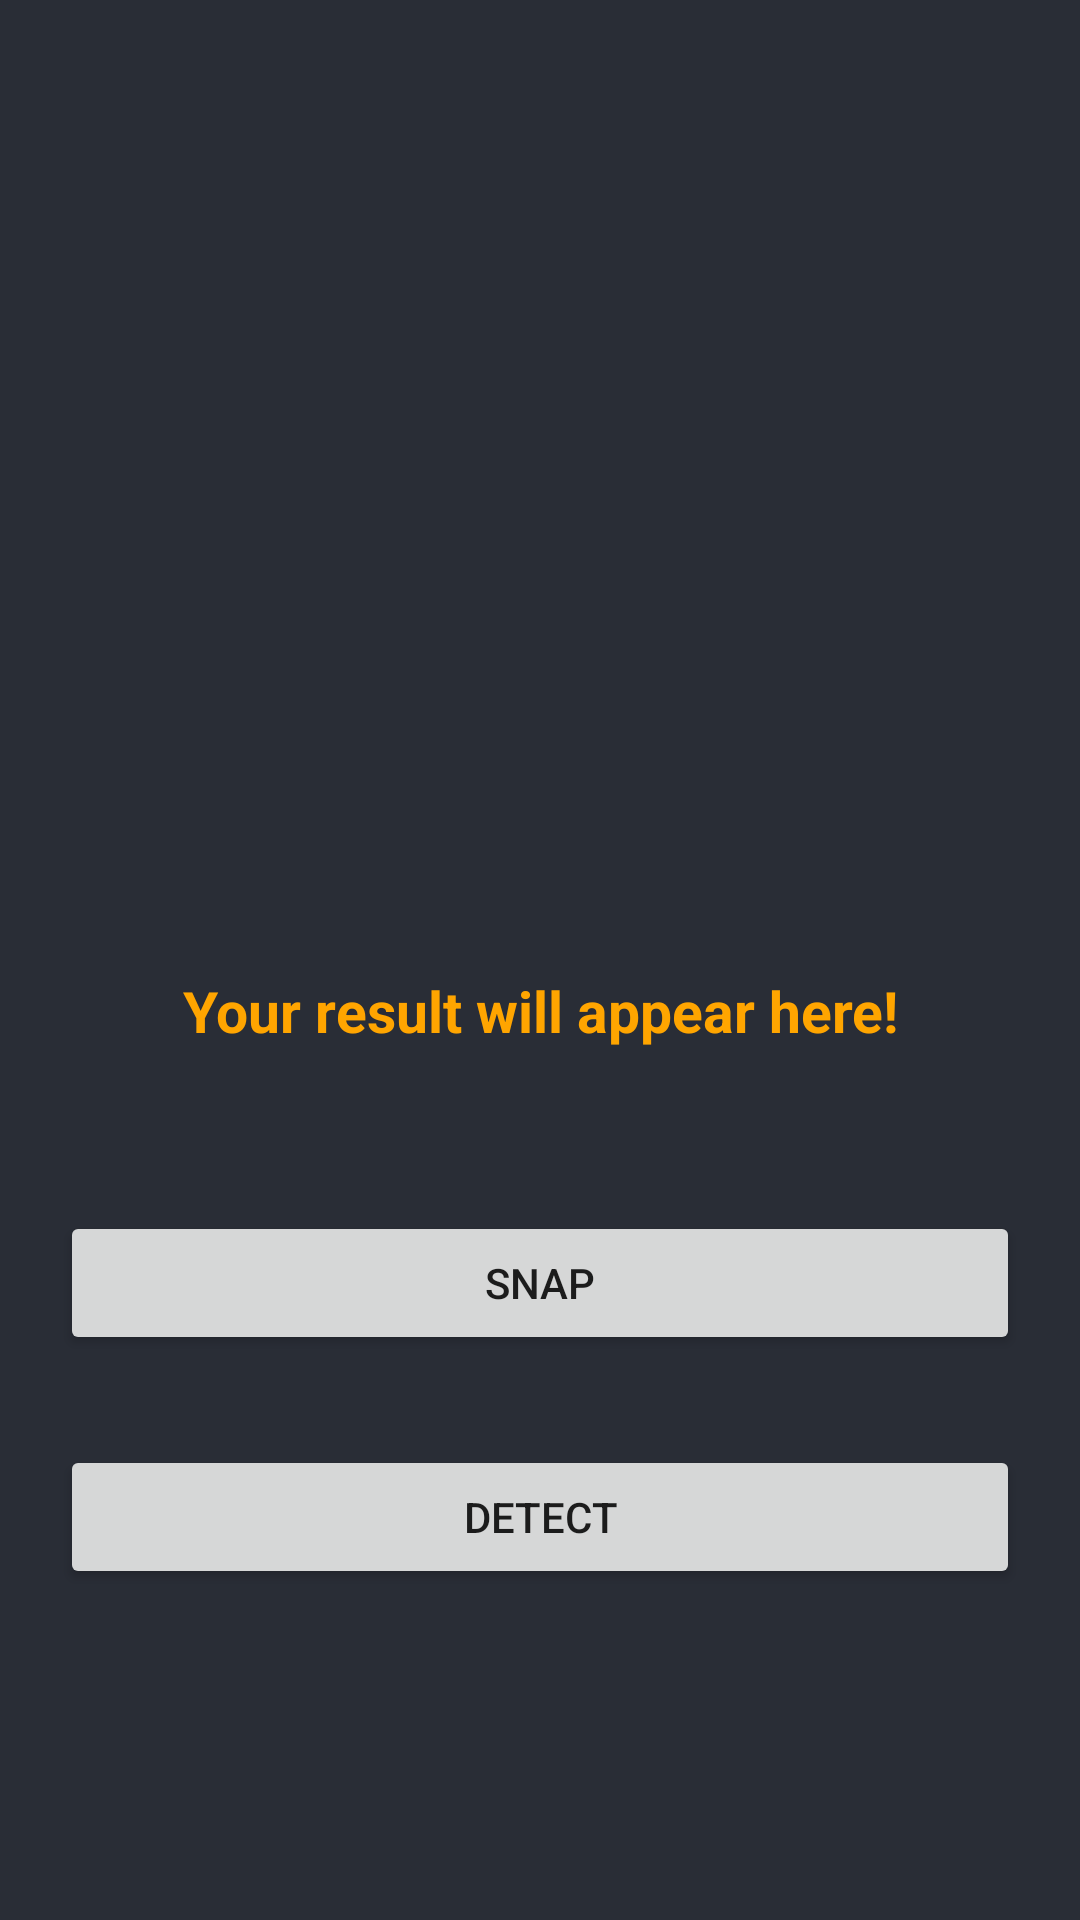

Android layout source for this screen:
<!-- AndroidManifest.xml: application theme Theme.Ocr_app -->
<!-- res/layout/activity_scanner.xml -->
<?xml version="1.0" encoding="utf-8"?>
<RelativeLayout xmlns:android="http://schemas.android.com/apk/res/android"
    xmlns:app="http://schemas.android.com/apk/res-auto"
    xmlns:tools="http://schemas.android.com/tools"
    android:layout_width="match_parent"
    android:layout_height="match_parent"
    android:background="@color/black_shade_1"
    tools:context=".ScannerActivity">

    <ImageView
        android:layout_width="250dp"
        android:layout_height="250dp"
        android:layout_centerHorizontal="true"
        android:layout_marginTop="50dp"
        android:src="@drawable/scanner"
        android:id="@+id/idIVCaptureImage"
        />
    
    <TextView
        android:layout_width="match_parent"
        android:layout_height="wrap_content"
        android:layout_marginStart="20dp"
        android:layout_marginEnd="20dp"
        android:layout_below="@id/idIVCaptureImage"
        android:id="@+id/idTVDetectedText"
        android:textColor="@color/yellow"
        android:layout_marginTop="20dp"
        android:layout_marginBottom="20dp"
        android:text="Your result will appear here!"
        android:textAlignment="center"
        android:gravity="center"
        android:textSize="19sp"
        android:textStyle="bold"
        android:padding="4dp"
        />
    <Button
        android:layout_width="match_parent"
        android:layout_height="wrap_content"
        android:layout_marginStart="20dp"
        android:layout_marginEnd="20dp"
        android:layout_below="@id/idTVDetectedText"
        android:layout_marginTop="30dp"
        android:text="Snap"
        android:id="@+id/idBtnSnap"/>
    <Button
        android:layout_width="match_parent"
        android:layout_height="wrap_content"
        android:layout_marginStart="20dp"
        android:layout_marginEnd="20dp"
        android:layout_below="@id/idBtnSnap"
        android:layout_marginTop="30dp"
        android:text="Detect"
        android:id="@+id/idBtnDetect"/>

</RelativeLayout>
<!-- resources referenced by this layout -->
<resources>
  <color name="black_shade_1">#292D36</color>
  <color name="yellow">#ffa500</color>
  <style name="Theme.Ocr_app" parent="Theme.MaterialComponents.DayNight.NoActionBar">
          
          <item name="colorPrimary">@color/purple_500</item>
          <item name="colorPrimaryVariant">@color/purple_700</item>
          <item name="colorOnPrimary">@color/white</item>
          
          <item name="colorSecondary">@color/teal_200</item>
          <item name="colorSecondaryVariant">@color/teal_700</item>
          <item name="colorOnSecondary">@color/black</item>
          
          <item name="android:statusBarColor">?attr/colorPrimaryVariant</item>
          
      </style>
  <color name="purple_500">#FF6200EE</color>
  <color name="purple_700">#292D36</color>
  <color name="white">#FFFFFFFF</color>
  <color name="teal_200">#FF03DAC5</color>
  <color name="teal_700">#FF018786</color>
  <color name="black">#FF000000</color>
</resources>
